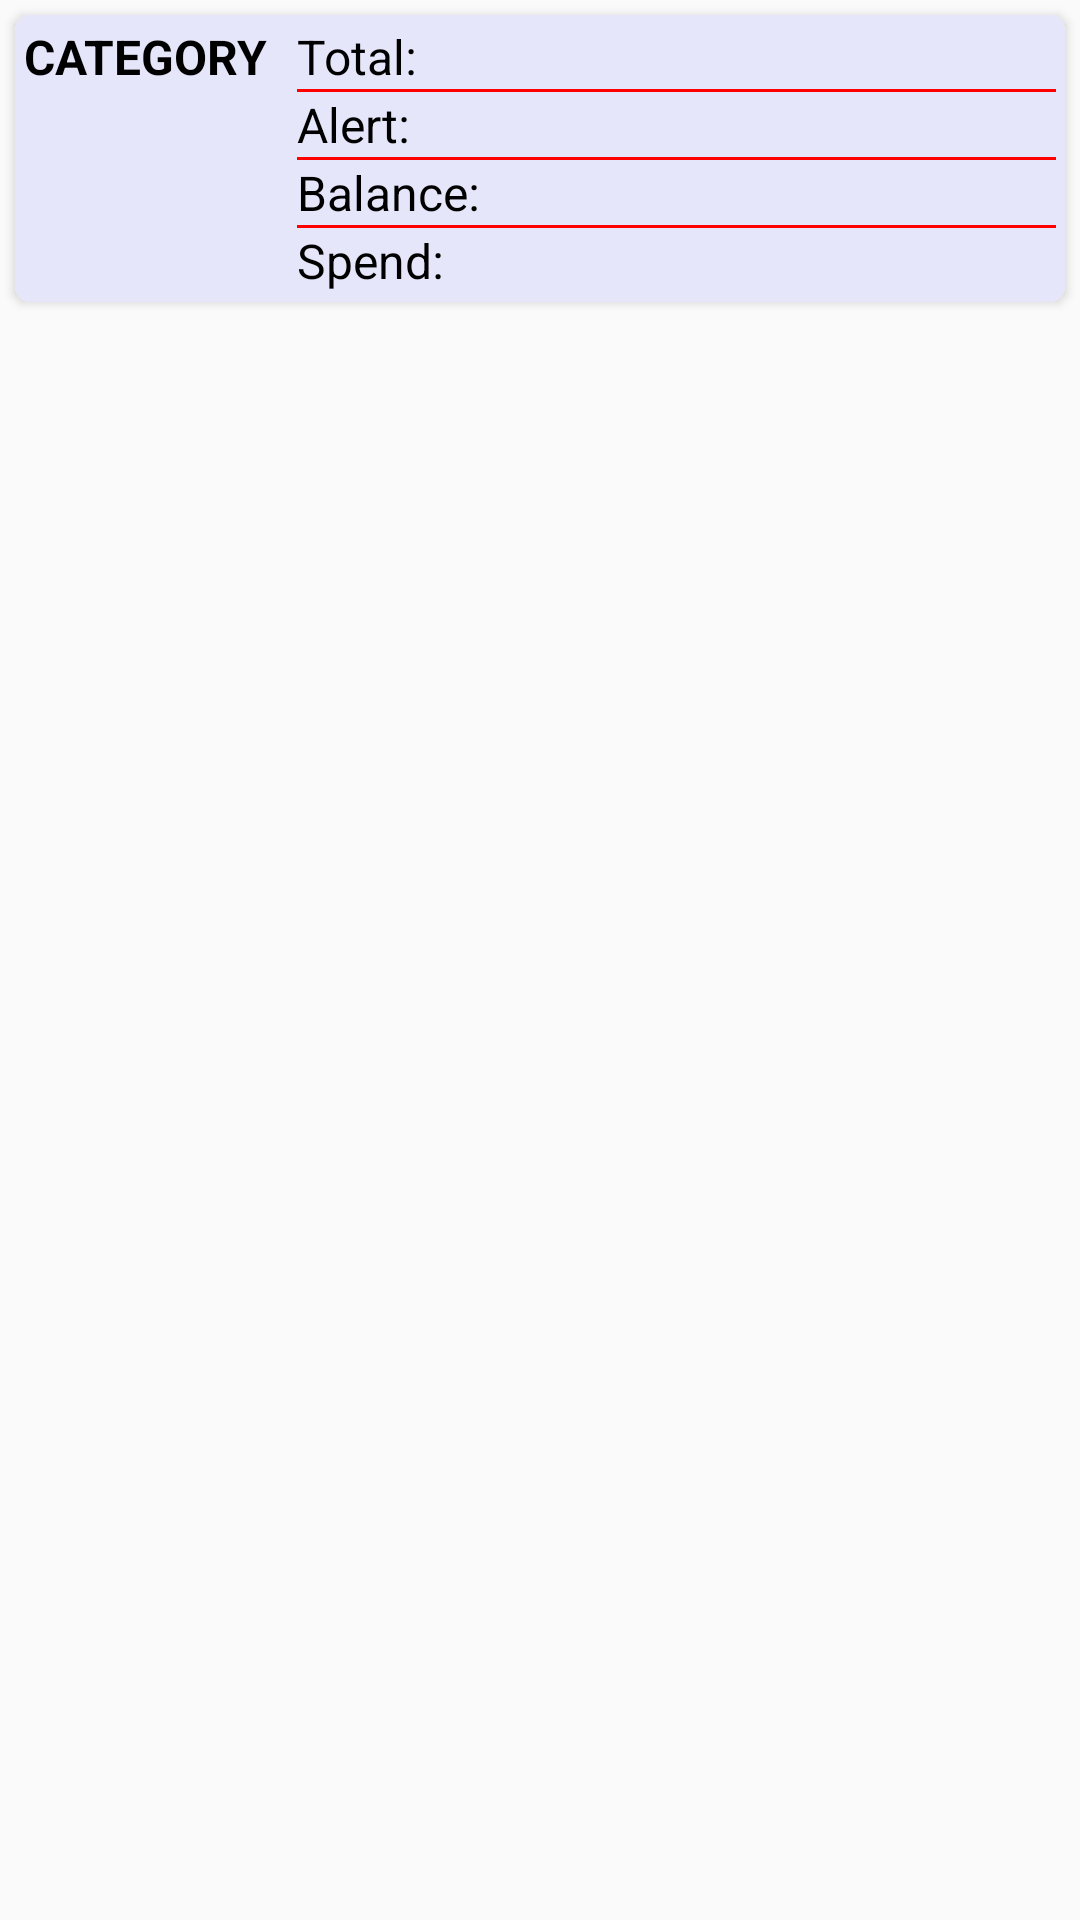

Write the Android layout XML for this screen, with the resource values it uses.
<!-- AndroidManifest.xml: application theme AppTheme -->
<!-- res/layout/budget_list.xml -->
<?xml version="1.0" encoding="utf-8"?>
<RelativeLayout xmlns:android="http://schemas.android.com/apk/res/android"
    xmlns:tools="http://schemas.android.com/tools"
    android:layout_width="match_parent"
    android:layout_height="match_parent"
    xmlns:app="http://schemas.android.com/apk/res-auto"
    android:layout_margin="10dp">

    <android.support.v7.widget.CardView

        android:layout_height="wrap_content"
        android:layout_width="match_parent"
        android:layout_margin="5dp"
        android:elevation="12dp"
        android:id="@+id/view1"
        app:cardCornerRadius="5dp"
        android:layout_centerHorizontal="true"
        android:innerRadius="0dp"
        android:shape="ring"
        android:background="@color/lavender"

        >

    <TableLayout
        android:padding="3dp"
        android:background="@color/lavender"
        android:layout_width="match_parent"
        android:layout_height="wrap_content"
        android:stretchColumns="1">
        <TableRow>
            <TableLayout>
                <TableRow>

                    <TextView
                        android:layout_width="wrap_content"
                        android:layout_height="match_parent"
                        android:text="category"
                        android:textAllCaps="true"
                        android:textStyle="bold"
                        android:textSize="16dp"
                        android:textColor="@color/black"/>
                </TableRow>
                <TableRow>
                    <TextView
                        android:layout_marginLeft="5dp"
                        android:textSize="16dp"
                        android:layout_width="wrap_content"
                        android:layout_height="wrap_content"
                        android:id="@+id/bud_category"
                        android:textColor="@color/black"/>
                </TableRow>
                <TableRow>
                    <TextView
                        android:visibility="gone"
                        android:layout_width="wrap_content"
                        android:layout_height="wrap_content"
                        android:id="@+id/bud_id"
                        android:textColor="@color/black"
                       />
                </TableRow>
            </TableLayout>

            <TableLayout
                android:paddingLeft="10dp"
                android:stretchColumns="0,1">
                <TableRow>

                    <TextView
                        android:textSize="16dp"
                        android:textColor="@color/black"
                        android:text="Total:" />
                <TextView
                    android:textSize="16dp"
                    android:textColor="@color/black"
                    android:id="@+id/total_budget"/>
                <TextView />
            </TableRow>
                <View android:layout_width="match_parent"
                    android:background="@color/red"
                    android:layout_height="1dp" />
                <TableRow>
                    <TextView
                        android:textSize="16dp"
                        android:textColor="@color/black"
                        android:text="Alert:"
                        />
                    <TextView
                        android:textSize="16dp"
                        android:textColor="@color/orange"
                        android:id="@+id/bud_alert"
                        />
                </TableRow>
                <View android:layout_width="match_parent"
                    android:background="@color/red"
                    android:layout_height="1dp" />
            <TableRow>
                <TextView
                    android:textSize="16dp"
                    android:textColor="@color/black"
                    android:text="Balance:"
                    />
                <TextView
                    android:textSize="16dp"
                    android:textColor="@color/green"
             android:id="@+id/bud_remaining"
                    />
            </TableRow>
                <View android:layout_width="match_parent"
                    android:background="@color/red"
                    android:layout_height="1dp" />
                <TableRow>
                    <TextView
                        android:textSize="16dp"
                        android:textColor="@color/black"
                        android:text="Spend:"
                        />
                    <TextView
                        android:textSize="16dp"
                        android:textColor="@color/red"
                        android:id="@+id/bud_spend"
                        />
                </TableRow>


            </TableLayout>


        </TableRow>

    </TableLayout>
    </android.support.v7.widget.CardView>

</RelativeLayout>
<!-- resources referenced by this layout -->
<resources>
  <color name="black">#000000</color>
  <color name="green">#008000</color>
  <color name="lavender">#E6E6FA</color>
  <color name="orange">#FFA500</color>
  <color name="red">#FF0000</color>
  <style name="AppTheme" parent="Theme.AppCompat.Light.DarkActionBar">
          
          <item name="colorPrimary">@color/colorPrimary</item>
          <item name="colorPrimaryDark">@color/colorPrimaryDark</item>
          <item name="colorAccent">@color/colorAccent</item>
  
      </style>
  <color name="colorPrimary">#1b1b1b</color>
  <color name="colorPrimaryDark">#000000</color>
  <color name="colorAccent">#FF4081</color>
</resources>
